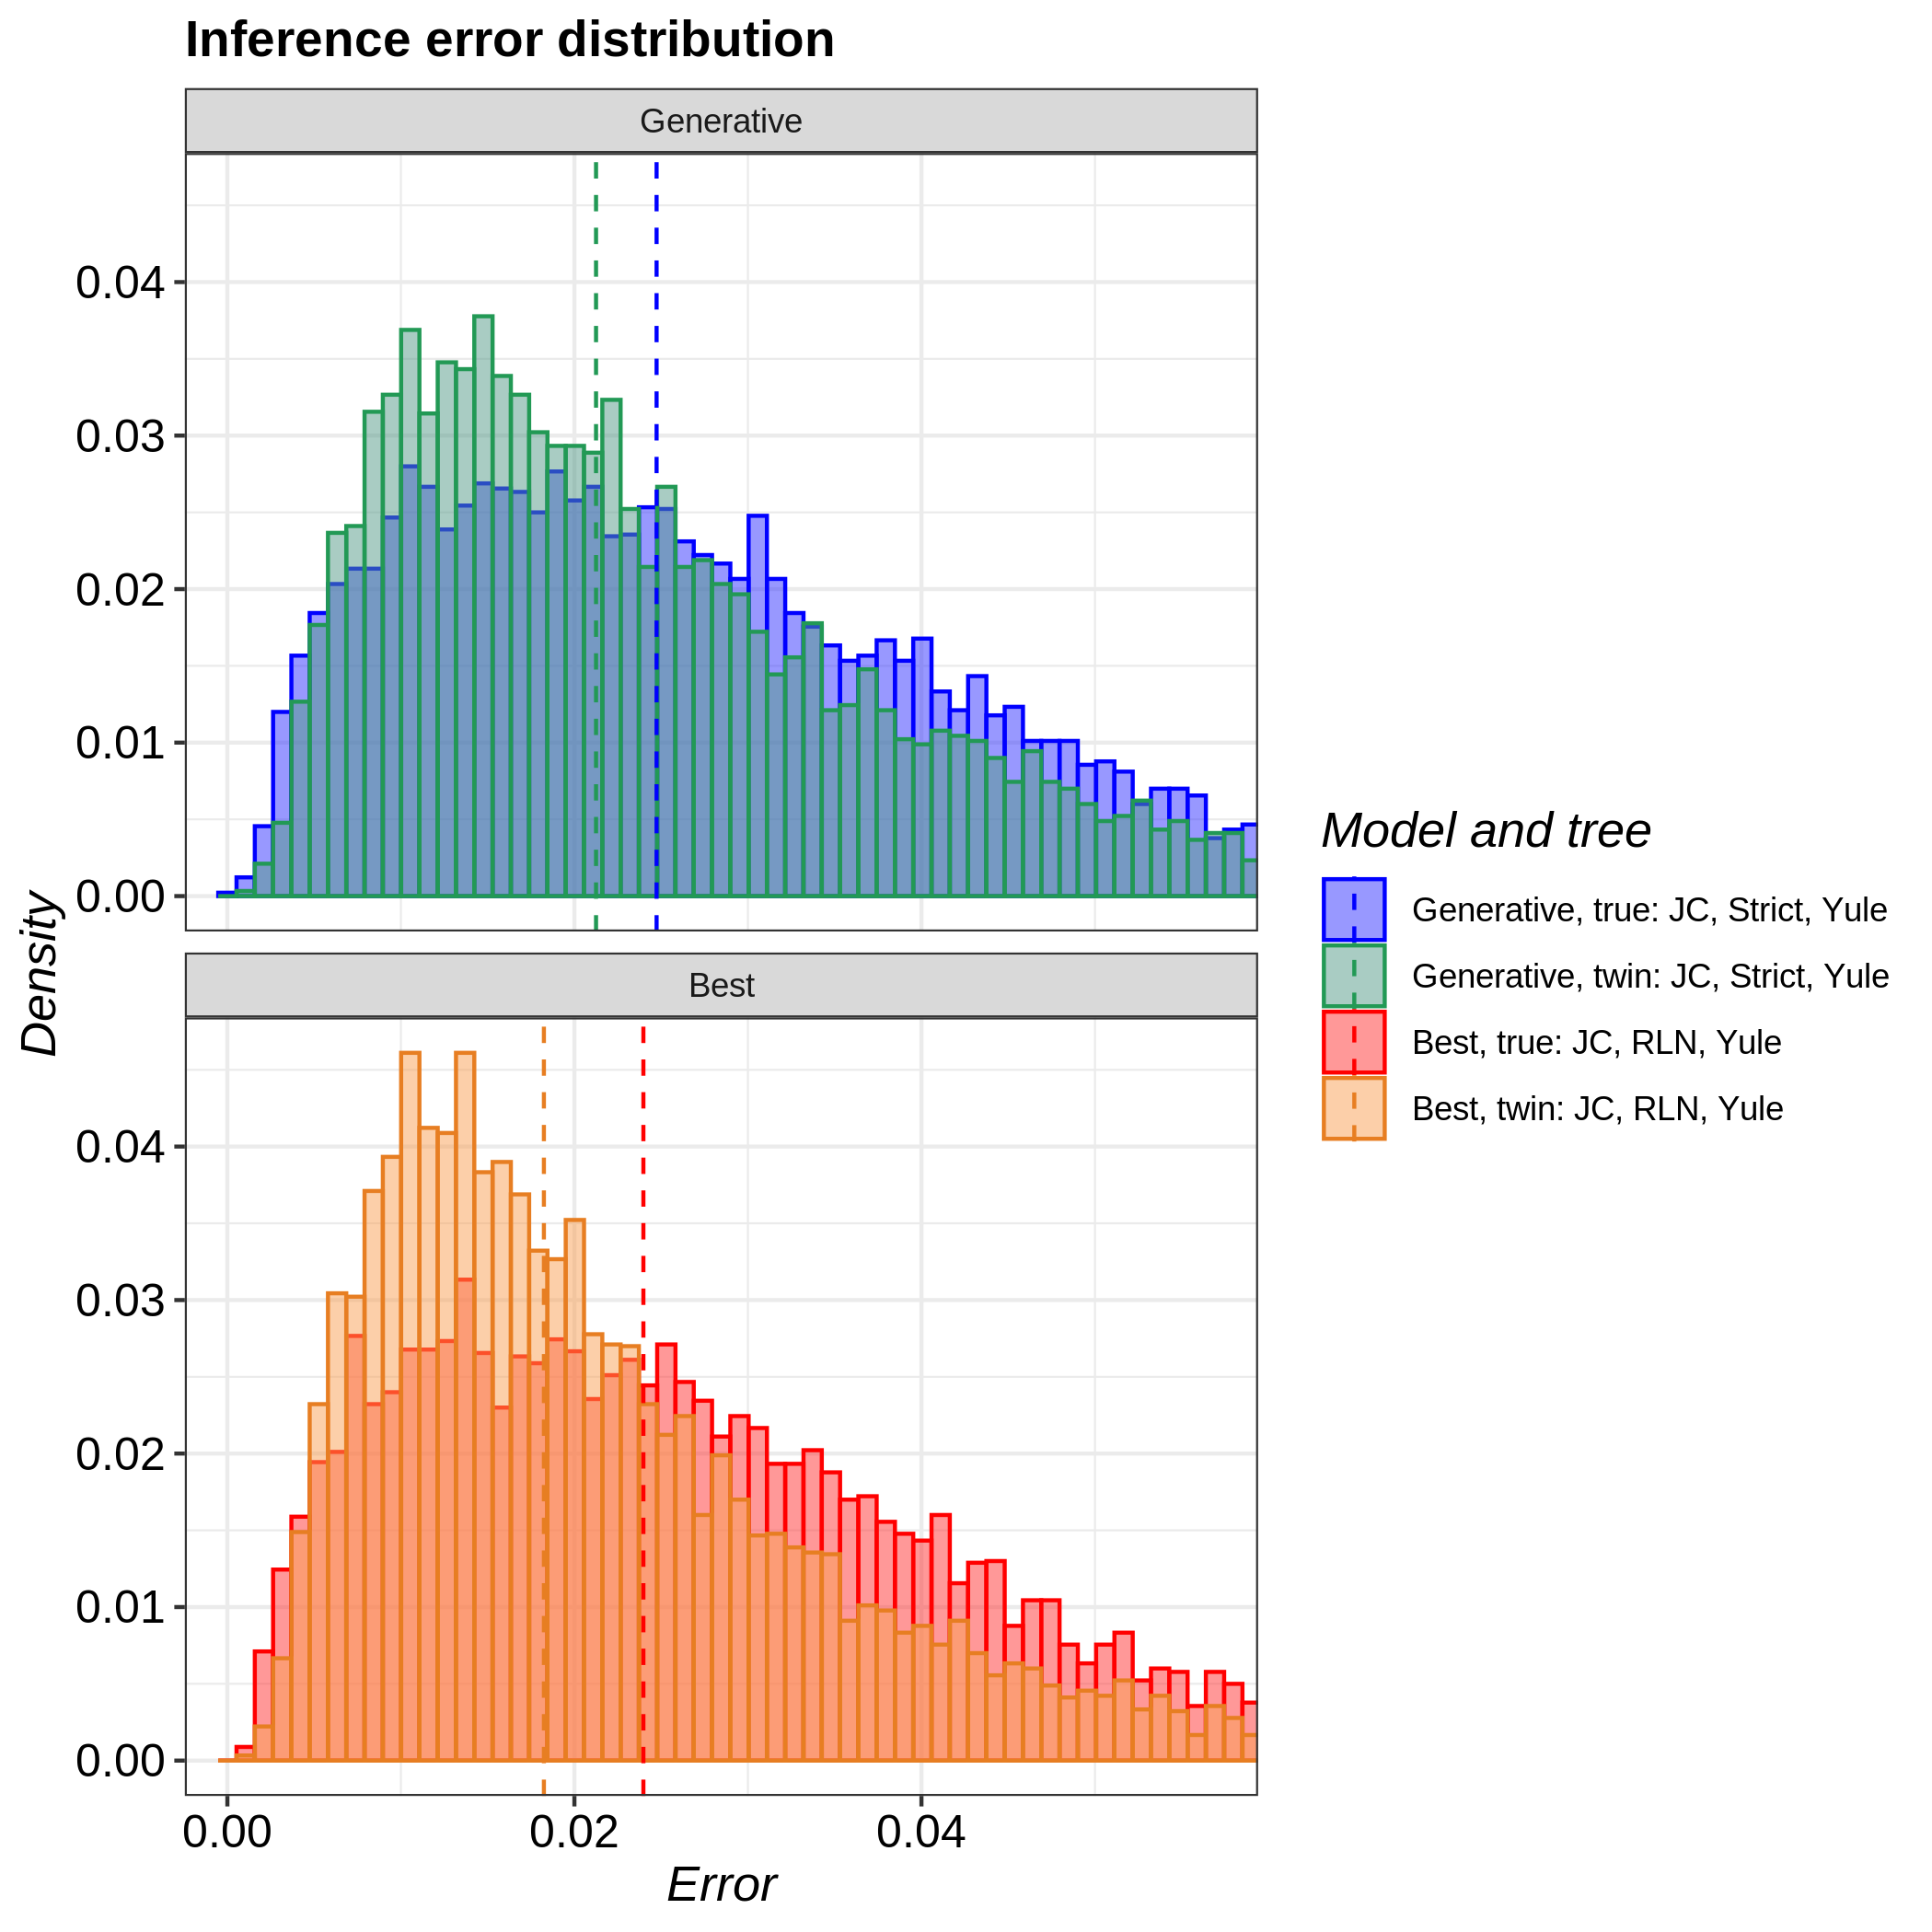

The file beside this chart, header and first rows:
tree, inference_model, inference_model_weight, site_model, clock_model, tree_prior, error_1, error_2, error_3, error_4, error_5, error_6, error_7, error_8, error_9, error_10, error_11, error_12, error_13, error_14, error_15, error_16, error_17, error_18
true, generative, NA, JC69, strict, yule, 0.03516, 0.008648, 0.04772, 0.009536, 0.02536, 0.019, 0.03677, 0.02158, 0.01266, 0.01335, 0.003709, 0.008165, 0.0402, 0.007805, 0.01757, 0.01464, 0.06636, 0.01235
true, candidate, 0.9925, JC69, relaxed_log_normal, yule, 0.02786, 0.0107, 0.03098, 0.01206, 0.02204, 0.005397, 0.01817, 0.01439, 0.04186, 0.02105, 0.02355, 0.0395, 0.05388, 0.01334, 0.01193, 0.02843, 0.06199, 0.03857
twin, generative, NA, JC69, strict, yule, 0.007467, 0.03203, 0.00626, 0.01651, 0.02413, 0.01444, 0.01525, 0.01176, 0.01655, 0.01089, 0.01595, 0.02227, 0.009095, 0.006409, 0.00849, 0.02375, 0.01222, 0.02042
twin, candidate, 0.5224, JC69, relaxed_log_normal, yule, 0.02627, 0.05828, 0.03018, 0.01791, 0.04341, 0.02622, 0.03992, 0.02693, 0.01716, 0.005622, 0.02167, 0.01338, 0.009727, 0.01235, 0.01827, 0.04013, 0.01982, 0.03668
